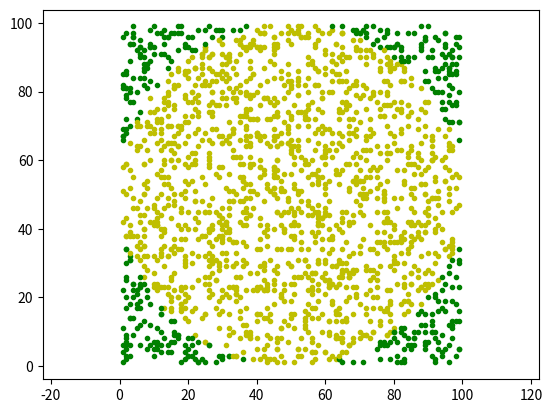

Write Python code to recreate this figure.
# ch9_16.py
import matplotlib.pyplot as plt
import numpy as np

trials = 2000
Hits = 0
radius = 50
for i in range(trials):
    x = np.random.randint(1, 100)               # x軸座標
    y = np.random.randint(1, 100)               # y軸座標
    if np.sqrt((x-50)**2 + (y-50)**2) < radius: # 在圓內
        plt.scatter(x, y, marker='.', c='y')
        Hits += 1
    else:
        plt.scatter(x, y, marker='.', c='g')    
plt.axis('equal')
plt.show()











